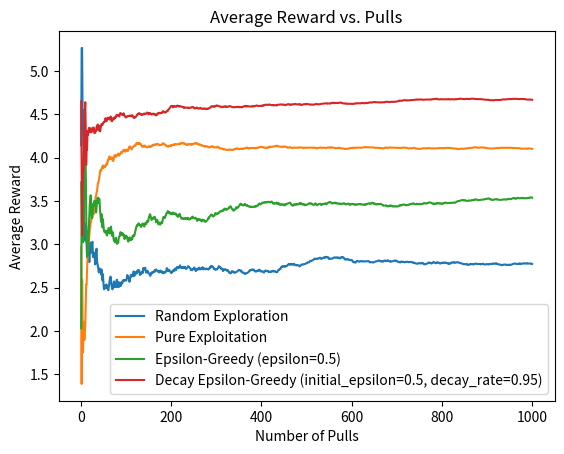

Recreate this plot in Python.
import numpy as np
import matplotlib.pyplot as plt

# Uniform Distribution Bandits
def simulate_bandits_uniform(K, N):
    bandits = []
    
    for i in range(K):
        low = 0  # Lower bound for the uniform distribution 
        high = 5  # Upper bound for the uniform distribution 
        bandit_rewards = np.random.uniform(low, high, size=N)
        bandits.append({'low': low, 'high': high, 'rewards': bandit_rewards})

    return bandits

# Normal Distribution Bandits
def simulate_bandits_normal(K, N):
    bandits = []
    
    # Simulate bandits
    for i in range(K):
        mean = np.random.uniform(0, 5)  # Adjust the range for mean as needed
        std_dev = np.random.uniform(0.5, 2)  # Adjust the range for standard deviation as needed
        bandit_rewards = np.random.normal(loc=mean, scale=std_dev, size=N)
        bandits.append({'mean': mean, 'std_dev': std_dev, 'rewards': bandit_rewards})

    return bandits

def explore_exploit_random(K, N):
    total_reward = 0
    lever_choices = []
    bandits = simulate_bandits_normal(K, N)

    for t in range(N):
        lever = np.random.randint(1, K+1)  # Randomly choose a lever
        reward = bandits[lever - 1]['rewards'][t]
        total_reward += reward
        lever_choices.append((lever, reward))

    return total_reward, lever_choices

def explore_exploit_pure_exploitation(K, N):
    total_reward = 0
    lever_choices = []
    bandits = simulate_bandits_normal(K, N)

    for t in range(N):
        if t < K:
            lever = t + 1  # In the first K turns, pull corresponding levers
        else:
            lever = np.argmax([np.mean(b['rewards'][:t]) for b in bandits]) + 1

        reward = bandits[lever - 1]['rewards'][t]
        total_reward += reward
        lever_choices.append((lever, reward))

    return total_reward, lever_choices

def explore_exploit_epsilon_greedy(K, N, epsilon):
    total_reward = 0
    lever_choices = []
    bandits = simulate_bandits_normal(K, N)

    for t in range(N):
        if np.random.rand() < epsilon:
            lever = np.random.randint(1, K+1)  # Exploration
        else:
            lever = np.argmax([np.mean(b['rewards'][:t]) for b in bandits]) + 1  # Exploitation

        reward = bandits[lever - 1]['rewards'][t]
        total_reward += reward
        lever_choices.append((lever, reward))

    return total_reward, lever_choices

def explore_exploit_decay_epsilon_greedy(K, N, initial_epsilon, decay_rate):
    total_reward = 0
    lever_choices = []
    bandits = simulate_bandits_normal(K, N)
    epsilon = initial_epsilon

    for t in range(N):
        if np.random.rand() < epsilon:
            lever = np.random.randint(1, K+1)  # Exploration
        else:
            lever = np.argmax([np.mean(b['rewards'][:t]) for b in bandits]) + 1  # Exploitation

        reward = bandits[lever - 1]['rewards'][t]
        total_reward += reward
        lever_choices.append((lever, reward))

        # Decay epsilon
        epsilon *= decay_rate

    return total_reward, lever_choices


def calculate_average_rewards(lever_choices, N):
    cumulative_rewards = np.cumsum([reward for _, reward in lever_choices])
    average_rewards = cumulative_rewards / np.arange(1, N + 1)
    return average_rewards

def plot_average_rewards(average_rewards, label):
    plt.plot(np.arange(1, len(average_rewards) + 1), average_rewards, label=label)

# Constants
K = 10  # Number of levers
N = 1000  # Number of pulls
epsilon = 0.5  # Epsilon value for epsilon-greedy strategy
decay_rate = 0.95  # Decay rate for decay epsilon-greedy strategy


# Scenario (a): Random
total_reward_random, lever_choices_random = explore_exploit_random(K, N)
average_rewards_random = calculate_average_rewards(lever_choices_random, N)
plot_average_rewards(average_rewards_random, 'Random Exploration')
print("Total reward (Random):", total_reward_random)

# Scenario (b): Pure Exploitation
total_reward_pure_exploitation, lever_choices_pure_exploitation = explore_exploit_pure_exploitation(K, N)
average_rewards_pure_exploitation = calculate_average_rewards(lever_choices_pure_exploitation, N)
plot_average_rewards(average_rewards_pure_exploitation, 'Pure Exploitation')
print("Total reward (Pure Exploitation):", total_reward_pure_exploitation)

# Scenario (c): Epsilon-Greedy
total_reward_epsilon_greedy, lever_choices_epsilon_greedy = explore_exploit_epsilon_greedy(K, N, epsilon)
average_rewards_epsilon_greedy = calculate_average_rewards(lever_choices_epsilon_greedy, N)
plot_average_rewards(average_rewards_epsilon_greedy, f'Epsilon-Greedy (epsilon={epsilon})')
print("Total reward (Epsilon-Greedy):", total_reward_epsilon_greedy)

# Scenario (d): Decay Epsilon-Greedy
total_reward_decay_epsilon_greedy, lever_choices_decay_epsilon_greedy = explore_exploit_decay_epsilon_greedy(K, N, epsilon, decay_rate)
average_rewards_decay_epsilon_greedy = calculate_average_rewards(lever_choices_decay_epsilon_greedy, N)
plot_average_rewards(average_rewards_decay_epsilon_greedy, f'Decay Epsilon-Greedy (initial_epsilon={epsilon}, decay_rate={decay_rate})')
print("Total reward (Decay Epsilon-Greedy):", total_reward_decay_epsilon_greedy)

# print(simulate_bandits(K, N))

# Plotting
plt.title('Average Reward vs. Pulls')
plt.xlabel('Number of Pulls')
plt.ylabel('Average Reward')
plt.legend()
plt.show()



